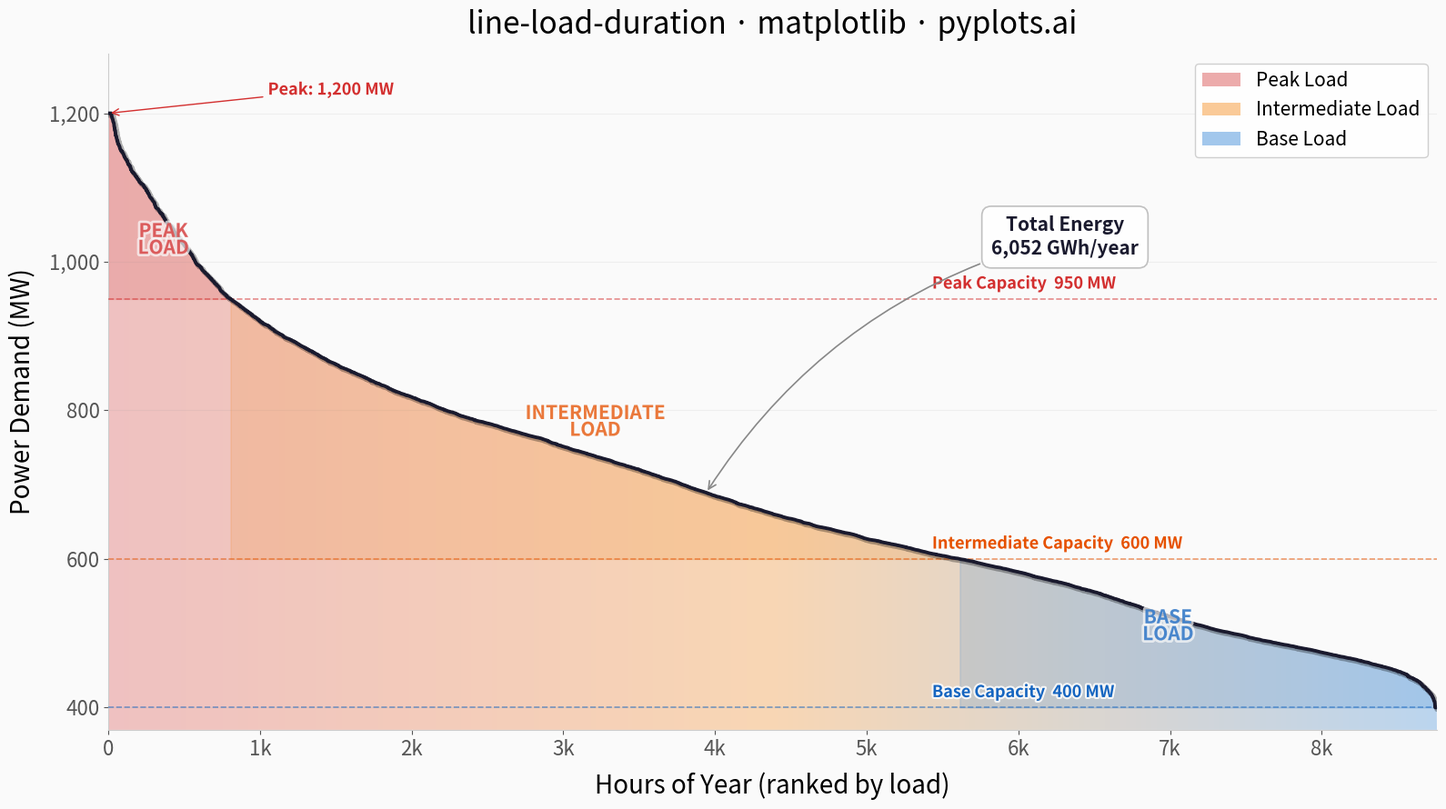

The script that saved this image:
""" pyplots.ai
line-load-duration: Load Duration Curve for Energy Systems
Library: matplotlib 3.10.8 | Python 3.14.3
Quality: 88/100 | Created: 2026-03-15
"""

import matplotlib.patheffects as pe
import matplotlib.pyplot as plt
import matplotlib.ticker as ticker
import numpy as np
from matplotlib.colors import LinearSegmentedColormap
from matplotlib.patches import Patch, PathPatch
from matplotlib.path import Path


# Data
np.random.seed(42)
hours = 8760

base_load = 400
peak_load = 1200

hourly_load = np.concatenate(
    [
        np.random.normal(1100, 60, int(hours * 0.05)),
        np.random.normal(900, 80, int(hours * 0.15)),
        np.random.normal(750, 70, int(hours * 0.30)),
        np.random.normal(600, 50, int(hours * 0.30)),
        np.random.normal(480, 30, int(hours * 0.20)),
    ]
)
hourly_load = np.clip(hourly_load, base_load, peak_load)
extra = hours - len(hourly_load)
if extra > 0:
    hourly_load = np.concatenate([hourly_load, np.random.normal(500, 40, extra)])
hourly_load = hourly_load[:hours]
load_mw = np.sort(hourly_load)[::-1]
hour = np.arange(hours)

peak_threshold = 950
intermediate_threshold = 600

peak_end = np.searchsorted(-load_mw, -peak_threshold)
base_start = np.searchsorted(-load_mw, -intermediate_threshold)

total_energy_gwh = np.trapezoid(load_mw, hour) / 1000

# Plot
fig, ax = plt.subplots(figsize=(16, 9))
fig.set_facecolor("#fafafa")
ax.set_facecolor("#fafafa")

# Gradient fill under the curve using imshow + clip path
gradient_cmap = LinearSegmentedColormap.from_list("load_gradient", ["#D32F2F", "#F57C00", "#1976D2"], N=256)
gradient_img = ax.imshow(
    np.linspace(0, 1, 256).reshape(1, -1),
    aspect="auto",
    cmap=gradient_cmap,
    extent=[0, hours, base_load - 30, load_mw[0]],
    alpha=0.28,
    zorder=1,
)
# Clip gradient to area under curve
verts = list(zip(hour, load_mw, strict=False))
verts.append((hours, base_load - 30))
verts.append((0, base_load - 30))
verts.append(verts[0])
clip_path = Path(verts)
clip_patch = PathPatch(clip_path, transform=ax.transData, facecolor="none", edgecolor="none")
ax.add_patch(clip_patch)
gradient_img.set_clip_path(clip_patch)

# Region boundary fills with subtle coloring
ax.fill_between(hour[: peak_end + 1], load_mw[: peak_end + 1], peak_threshold, color="#D32F2F", alpha=0.15, zorder=2)
ax.fill_between(
    hour[peak_end : base_start + 1],
    load_mw[peak_end : base_start + 1],
    intermediate_threshold,
    color="#F57C00",
    alpha=0.15,
    zorder=2,
)
ax.fill_between(hour[base_start:], load_mw[base_start:], base_load, color="#1976D2", alpha=0.15, zorder=2)

# Main curve with path effects for depth
curve_shadow = [pe.SimpleLineShadow(offset=(1.5, -1.5), shadow_color="#00000022", linewidth=4)]
ax.plot(hour, load_mw, color="#1a1a2e", linewidth=2.8, zorder=5, path_effects=curve_shadow + [pe.Normal()])

# Capacity tier lines with refined styling
tier_props = [
    (peak_threshold, "#D32F2F", "Peak Capacity"),
    (intermediate_threshold, "#E65100", "Intermediate Capacity"),
    (base_load, "#1565C0", "Base Capacity"),
]

for y_val, color, label in tier_props:
    ax.axhline(y=y_val, color=color, linestyle="--", linewidth=1.2, alpha=0.55, zorder=3)
    ax.text(
        hours * 0.62,
        y_val + 14,
        f"{label}  {y_val:,} MW",
        fontsize=13,
        color=color,
        fontweight="semibold",
        path_effects=[pe.withStroke(linewidth=3, foreground="#fafafaee")],
        zorder=6,
    )

# Region labels with path effects for legibility
region_labels = [
    (peak_end * 0.45, peak_threshold + 80, "PEAK\nLOAD", "#D32F2F"),
    ((peak_end + base_start) / 2, (peak_threshold + intermediate_threshold) / 2 + 10, "INTERMEDIATE\nLOAD", "#E65100"),
    ((base_start + hours) / 2 - 200, (intermediate_threshold + base_load) / 2 + 10, "BASE\nLOAD", "#1565C0"),
]

for x, y, text, color in region_labels:
    ax.text(
        x,
        y,
        text,
        fontsize=15,
        fontweight="bold",
        color=color,
        ha="center",
        va="center",
        alpha=0.7,
        linespacing=0.85,
        path_effects=[pe.withStroke(linewidth=4, foreground="#fafafa")],
        zorder=6,
    )

# Energy annotation with refined box
energy_text = f"Total Energy\n{total_energy_gwh:,.0f} GWh/year"
ax.annotate(
    energy_text,
    xy=(hours * 0.45, load_mw[int(hours * 0.45)]),
    xytext=(hours * 0.72, peak_threshold + 60),
    fontsize=15,
    fontweight="bold",
    color="#1a1a2e",
    ha="center",
    linespacing=1.3,
    bbox={"boxstyle": "round,pad=0.5", "facecolor": "white", "edgecolor": "#bbbbbb", "linewidth": 1.2, "alpha": 0.92},
    arrowprops={"arrowstyle": "->", "color": "#888888", "connectionstyle": "arc3,rad=0.2", "linewidth": 1.2},
    zorder=7,
)

# Peak demand callout
ax.annotate(
    f"Peak: {load_mw[0]:,.0f} MW",
    xy=(0, load_mw[0]),
    xytext=(hours * 0.12, load_mw[0] + 25),
    fontsize=13,
    fontweight="semibold",
    color="#D32F2F",
    arrowprops={"arrowstyle": "->", "color": "#D32F2F", "linewidth": 1.0},
    path_effects=[pe.withStroke(linewidth=3, foreground="#fafafa")],
    zorder=7,
)

# Style
ax.set_xlabel("Hours of Year (ranked by load)", fontsize=20, labelpad=10)
ax.set_ylabel("Power Demand (MW)", fontsize=20, labelpad=10)
ax.set_title("line-load-duration · matplotlib · pyplots.ai", fontsize=24, fontweight="medium", pad=16)
ax.tick_params(axis="both", labelsize=16)
ax.set_xlim(0, hours)
ax.set_ylim(base_load - 30, peak_load + 80)
ax.spines["top"].set_visible(False)
ax.spines["right"].set_visible(False)
ax.spines["left"].set_color("#cccccc")
ax.spines["bottom"].set_color("#cccccc")

# FuncFormatter for readable axis ticks
ax.xaxis.set_major_formatter(ticker.FuncFormatter(lambda x, _: f"{x / 1000:.0f}k" if x >= 1000 else f"{x:.0f}"))
ax.yaxis.set_major_formatter(ticker.FuncFormatter(lambda y, _: f"{y:,.0f}"))

ax.yaxis.grid(True, alpha=0.12, linewidth=0.8, color="#999999")
ax.tick_params(axis="both", colors="#555555")

# Custom legend with region patches
legend_elements = [
    Patch(facecolor="#D32F2F", alpha=0.4, label="Peak Load"),
    Patch(facecolor="#F57C00", alpha=0.4, label="Intermediate Load"),
    Patch(facecolor="#1976D2", alpha=0.4, label="Base Load"),
]
ax.legend(handles=legend_elements, fontsize=15, loc="upper right", framealpha=0.92, edgecolor="#cccccc", fancybox=True)

plt.tight_layout()
plt.savefig("plot.png", dpi=300, bbox_inches="tight", facecolor=fig.get_facecolor())
